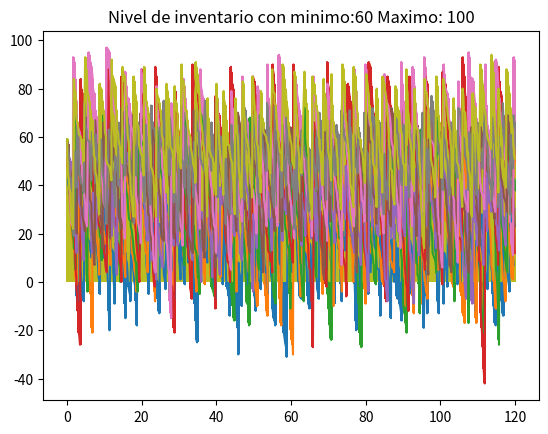

Recreate this plot in Python.
import random as rd
import math
import sys
import numpy as np
import matplotlib.pyplot as plt


#Seteo de variables enteras
amount=0
bigs=0
initial_inv_level=0
inv_level=0
next_event_type=0
num_events = 0
num_months=0
num_values_demand=0
smalls=0
avg_shortage_cost=0
#Seteo de variables flotantes
area_holding=0.0
area_shortage=0.0
holding_cost=0.0
incremental_cost=0.0
maxlag=0.0
mean_interdemand=0.0
minlag=0.0
setup_cost=0.0
shortage_cost=0.0
sim_time=0.0
time_last_event=0.0
total_ordering_cost=0.0
nivel_inventario = []
tiempo_inventario = []

#seteo de listas flotantes
prob_distrib_demand=[]
for i in range(26):
    prob_distrib_demand.append(0.0)
time_next_event=[]
for i in range(5):
    time_next_event.append(0.0)

def initialize():
    global inv_level,time_last_event,total_ordering_cost,area_holding,area_shortage,sim_time,time_next_event,next_event_type,nivel_inventario,tiempo_inventario
    sim_time = 0.0
    inv_level= initial_inv_level
    time_last_event = 0.0
    total_ordering_cost = 0.0
    area_holding = 0.0
    area_shortage = 0.0
    next_event_type=0
    time_next_event[1] = 10**30
    time_next_event[2] = sim_time + expon(mean_interdemand)
    time_next_event[3] = num_months
    time_next_event[4] = 0.0
    nivel_inventario=[]
    tiempo_inventario=[]
def order_arrival():
    global inv_level,time_last_event,amount,nivel_inventario,tiempo_inventario
    inv_level =inv_level + amount
    time_next_event[1] = 10**30

def demand():
    global inv_level,time_next_event,nivel_inventario,tiempo_inventario
    sizedemand=random_integer(prob_distrib_demand)
    inv_level =inv_level - sizedemand
    time_next_event[2] = sim_time + expon(mean_interdemand)
    nivel_inventario.append(inv_level)
    tiempo_inventario.append(sim_time)
def evaluate():
    global total_ordering_cost,sim_time,time_next_event,amount
    if(inv_level < smalls):
        amount = bigs - inv_level
        total_ordering_cost = total_ordering_cost+ setup_cost + incremental_cost * amount
        time_next_event[1] = sim_time + uniform(minlag, maxlag)
    time_next_event[4] = sim_time + 1.0

def report():
    avg_ordering_cost = total_ordering_cost / num_months
    avg_holding_cost = holding_cost * area_holding / num_months
    avg_shortage_cost = shortage_cost*area_shortage/num_months
    aux=avg_ordering_cost+avg_holding_cost+avg_shortage_cost
    print(smalls, bigs,"\t\t",round(aux,2) ,"\t\t\t\t", round(avg_ordering_cost,2),"\t\t\t\t\t\t\t", round(avg_holding_cost,2),"\t\t\t\t\t", round(avg_shortage_cost,2))
def update_time_avg_stats():
    global time_last_event,area_shortage,area_holding
    time_since_last_event = sim_time - time_last_event
    time_last_event = sim_time
    if(inv_level < 0):
        area_shortage =area_shortage-inv_level * time_since_last_event
    elif (inv_level > 0):
        area_holding =area_holding+inv_level * time_since_last_event

def random_integer(prob_distrib:list):
    b=1
    u=np.random.uniform(0,1)
    for a,i in enumerate(prob_distrib):
        if u>=i:
            b=b+a
    return b


def uniform(a,b):
    return (a + np.random.uniform(0,1) * (b-a))

def expon(mean):
    U = np.random.uniform(0,1)
    return -(mean)*math.log(U)

def timing():
    global sim_time,next_event_type
    min_time_next_event= 10**29
    next_event_type =0
    '''for i in range(1,num_events,1):
        if time_next_event[i]<min_time_next_event:
            min_time_next_event= time_next_event[i]
            next_event_type = i'''
    for i in range(1,num_events+1):
        if time_next_event[i]<min_time_next_event:
            min_time_next_event=time_next_event[i]
            next_event_type=i
    if (next_event_type ==0):
        print('Event list empty at time') #aca va el sim_time pero no me lo toma
        sys.exit()
    sim_time=min_time_next_event

def grafica_inventario(nivel,tiempo):
    plt.title("Nivel de inventario con minimo:{} Maximo: {}".format(smalls,bigs))
    plt.plot(tiempo,nivel)
    plt.show()
    plt.title("Nivel de inventario con minimo:{} Maximo: {}".format(smalls, bigs))
    plt.bar(tiempo,nivel)
    plt.show()



if __name__ == '__main__':
    smallsArreglo=[20,20,20,20,40,40,40,60,60]
    bigsArreglo=[40,60,80,100,60,80,100,80,100]
    num_events = 4
    initial_inv_level=60
    num_months=120
    num_policies=9
    num_values_demand=4
    mean_interdemand=0.1
    setup_cost=32
    incremental_cost=3.0
    holding_cost=5
    shortage_cost=5*4
    minlag=0.5
    maxlag=1
    prob_distrib_demand=[0.167,0.500,0.833,1.00]
    #Run the simulation varying the invetory policy
    print("Nivel inicial de inventario\t\t\t\t",initial_inv_level)
    print("Tamaño de la demanda\t\t\t\t\t",num_events)
    print("Funcion de distribucion de demandas\t\t",prob_distrib_demand)
    print("Tiempo medio entre demanda\t\t\t\t",mean_interdemand)
    print("Rago de retraso de entrega\t\t\t\t",minlag,"To",maxlag)
    print("Duracion de al simulacion\t\t\t\t",num_months,"Meses")
    print("K =",setup_cost,"i = ",incremental_cost, "h = ",holding_cost,"PI=???" )
    print("Numero de politicas\t\t\t\t\t\t\t\t",num_policies)
    print("Policy\t Costo total promedio\t  promedio de pedido\t Costo promedio de mantenimiento\t Costo promediod de escaces")
    for a,i in enumerate(smallsArreglo):
        smalls = i
        bigs = bigsArreglo[a]
        initialize()

        while (next_event_type!=3) :
            timing()
            update_time_avg_stats()
            if(next_event_type==1):
                order_arrival()
            elif(next_event_type==2):
                demand()
            elif(next_event_type==3):
                report()
                grafica_inventario(nivel_inventario,tiempo_inventario)

            elif(next_event_type==4):
                evaluate()


